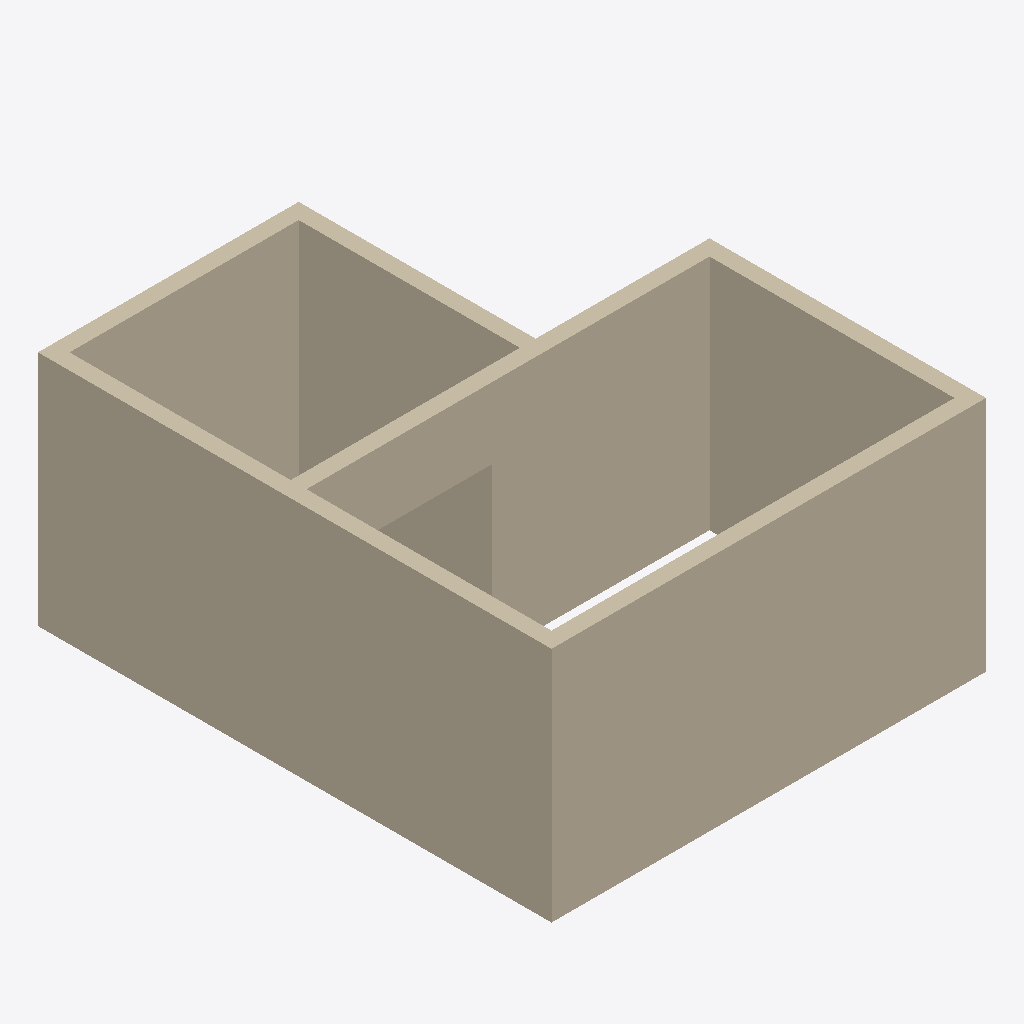
Isometric view of an IFC building model (IFC-SPF (STEP), schema IFC4X3, length unit millimetre), seen from the south-west, elements coloured by IFC class: 7 walls (beige).
Extent 5.5 m × 6.5 m × 3.0 m (x, y, z). Storeys (2): L1 at 0.00 m; L2 at 3.00 m. Elements (7): 7 IfcWall.

HEADER;
FILE_DESCRIPTION(('ViewDefinition [CoordinationView]','RevitIdentifiers [ContentGUID: cbb0ae2e-6350-4225-8ca4-af668662c38d, VersionGUID: 2164a202-a752-4b85-8875-5c0c900791a3, NumberOfSaves: 25]','CoordinateReference [CoordinateBase: Shared Coordinates]'),'2;1');
FILE_NAME('01_03_007.ifc','2026-01-07T20:54:01+01:00',(''),(''),'ODA SDAI 24.6','Autodesk Revit 24.3.30.11 (ENU) - IFC 24.3.30.11','');
FILE_SCHEMA(('IFC4X3'));
ENDSEC;
DATA;
#27=IFCPROJECT('3BiAukOr129OoahsPvdJnz',#18,'Project Number',$,$,'Project Name','Project Status',(#22),#290);
#42=IFCSITE('3BiAukOr129OoahsPvdJn$',#18,'Default',$,$,#41,$,$,.ELEMENT.,(42,21,31,401672),(-71,-3,-24,-345703),0.0,$,$);
#32=IFCBUILDING('3BiAukOr129OoahsPvdJny',#18,'Building Name',$,$,#30,$,'Building Name',.ELEMENT.,$,$,#31);
#35=IFCBUILDINGSTOREY('2JF4e6axWHqu3u0C1FZlmi',#18,'L1',$,'Level:8mm Head',#34,$,'L1',.ELEMENT.,0.0);
#39=IFCBUILDINGSTOREY('1ZGO8hrFCHqw0v0026FpFv',#18,'L2',$,'Level:8mm Head',#38,$,'L2',.ELEMENT.,3000.0);
#73=IFCWALL('1YYXjRkjn7ywhxb576N3eK',#18,'Basic Wall:Generic - 200mm:1602385',$,'Basic Wall:Generic - 200mm',#57,#72,'1602385',.NOTDEFINED.);
#153=IFCWALL('1YYXjRkjn7ywhxb576N3rZ',#18,'Basic Wall:Generic - 200mm:1602598',$,'Basic Wall:Generic - 200mm',#141,#152,'1602598',.NOTDEFINED.);
#197=IFCWALL('1YYXjRkjn7ywhxb576N3m0',#18,'Basic Wall:Generic - 200mm:1602885',$,'Basic Wall:Generic - 200mm',#185,#196,'1602885',.NOTDEFINED.);
#131=IFCWALL('1YYXjRkjn7ywhxb576N3gT',#18,'Basic Wall:Generic - 200mm:1602520',$,'Basic Wall:Generic - 200mm',#119,#130,'1602520',.NOTDEFINED.);
#175=IFCWALL('1YYXjRkjn7ywhxb576N3nB',#18,'Basic Wall:Generic - 200mm:1602830',$,'Basic Wall:Generic - 200mm',#163,#174,'1602830',.NOTDEFINED.);
#109=IFCWALL('1YYXjRkjn7ywhxb576N3hM',#18,'Basic Wall:Generic - 200mm:1602451',$,'Basic Wall:Generic - 200mm',#97,#108,'1602451',.NOTDEFINED.);
#219=IFCWALL('37DacD4NnAp8bYABNd$pI9',#18,'Basic Wall:Generic - 200mm:1603956',$,'Basic Wall:Generic - 200mm',#207,#218,'1603956',.NOTDEFINED.);
ENDSEC;
